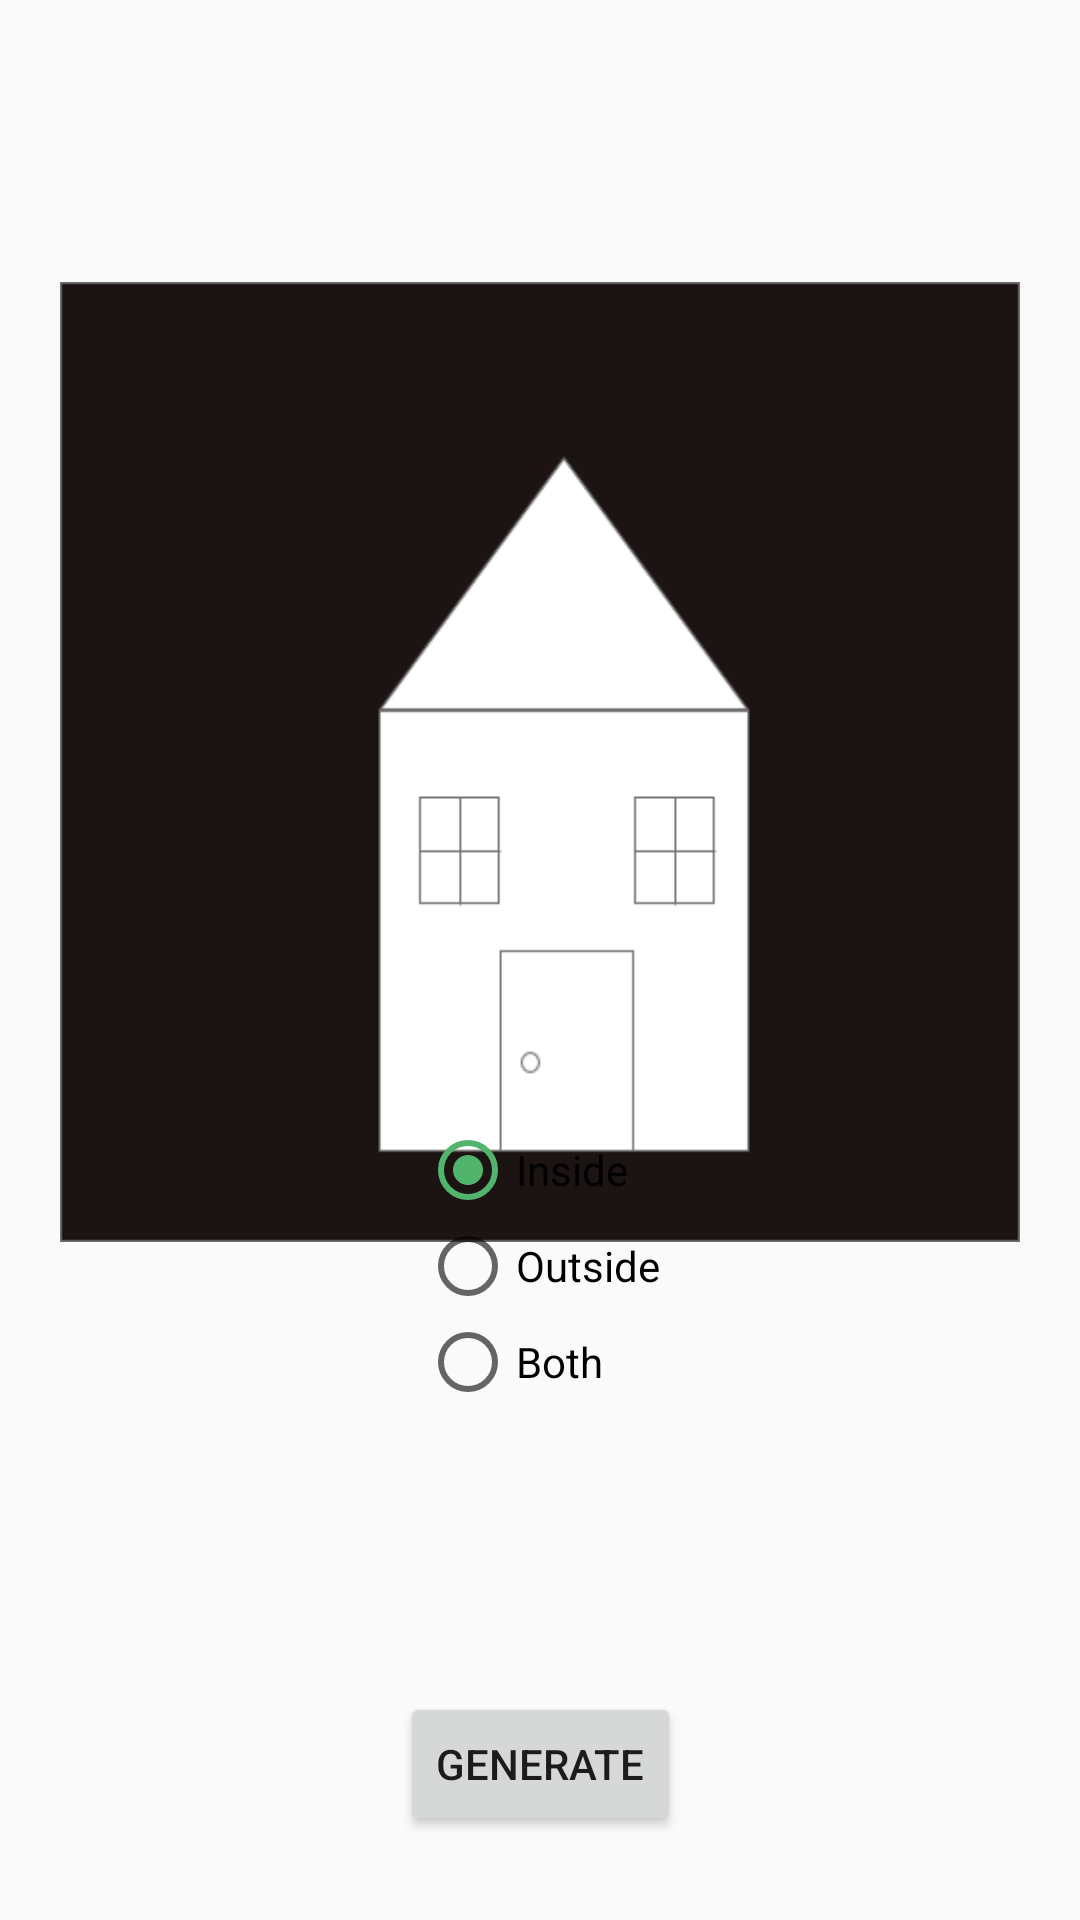

Produce the Android XML layout that renders to this screen, including the resource entries it uses.
<!-- AndroidManifest.xml: application theme AppTheme -->
<!-- res/layout/activity_main.xml -->
<?xml version="1.0" encoding="utf-8"?>
<androidx.constraintlayout.widget.ConstraintLayout xmlns:android="http://schemas.android.com/apk/res/android"
    xmlns:app="http://schemas.android.com/apk/res-auto"
    xmlns:tools="http://schemas.android.com/tools"
    android:layout_width="match_parent"
    android:layout_height="match_parent"
    tools:context=".MainActivity">

    <ImageView
        android:id="@+id/whereView"
        android:layout_width="wrap_content"
        android:layout_height="0dp"
        android:layout_marginTop="4dp"
        android:paddingStart="20dp"
        android:paddingEnd="20dp"
        app:layout_constraintEnd_toEndOf="parent"
        app:layout_constraintHorizontal_bias="0.0"
        app:layout_constraintStart_toStartOf="parent"
        app:layout_constraintTop_toTopOf="parent"
        app:srcCompat="@drawable/temp_inside" />

    <RadioGroup
        android:id="@+id/whereSelector"
        android:layout_width="wrap_content"
        android:layout_height="wrap_content"
        android:layout_centerInParent="true"
        android:layout_marginBottom="170dp"
        app:layout_constraintBottom_toBottomOf="parent"
        app:layout_constraintEnd_toEndOf="parent"
        app:layout_constraintStart_toStartOf="parent">

        <RadioButton
            android:id="@+id/insideRadio"
            android:layout_width="wrap_content"
            android:layout_height="wrap_content"
            android:checked="true"
            android:text="Inside" />

        <RadioButton
            android:id="@+id/outsideRadio"
            android:layout_width="wrap_content"
            android:layout_height="wrap_content"
            android:text="Outside" />

        <RadioButton
            android:id="@+id/bothRadio"
            android:layout_width="wrap_content"
            android:layout_height="wrap_content"
            android:text="Both" />
    </RadioGroup>

    <Button
        android:id="@+id/generateButton"
        android:layout_width="wrap_content"
        android:layout_height="wrap_content"
        android:layout_marginBottom="28dp"
        android:text="GENERATE"
        app:layout_constraintBottom_toBottomOf="parent"
        app:layout_constraintEnd_toEndOf="parent"
        app:layout_constraintStart_toStartOf="parent" />

</androidx.constraintlayout.widget.ConstraintLayout>
<!-- resources referenced by this layout -->
<resources>
  <!-- drawable temp_inside: png bitmap (drawable, 10886 bytes) -->
  <style name="AppTheme" parent="Theme.AppCompat.Light.DarkActionBar">
          
          <item name="colorPrimary">#51b46d</item>
          <item name="colorPrimaryDark">#000000</item>
          <item name="colorAccent">#51b46d</item>
      </style>
</resources>
